Run: headless pygame with SDL's dummy video driver; simulated clock (each Clock.tick advances the game by its frame time, no real sleeping); random seed 0; keys injected as events and as key.get_pressed() state; no mouse input.
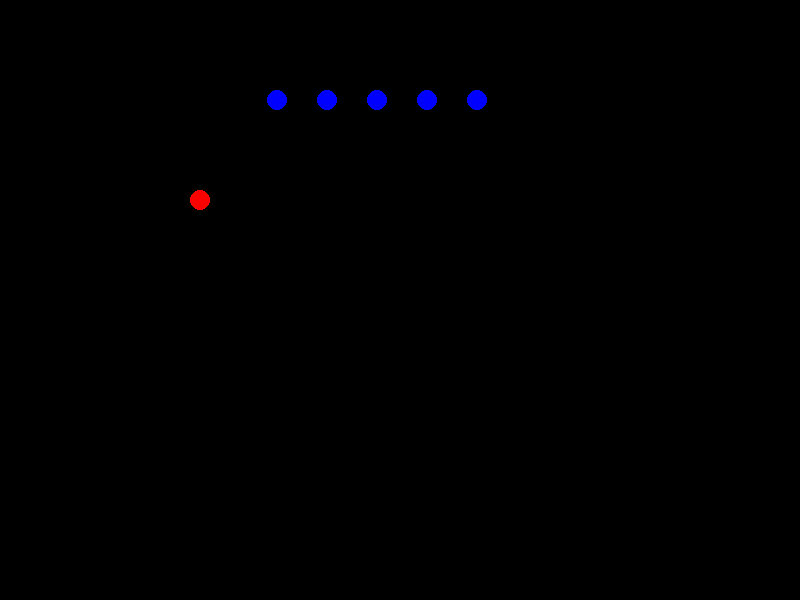
Frame 1 of 4 · flips 1–60 · no input
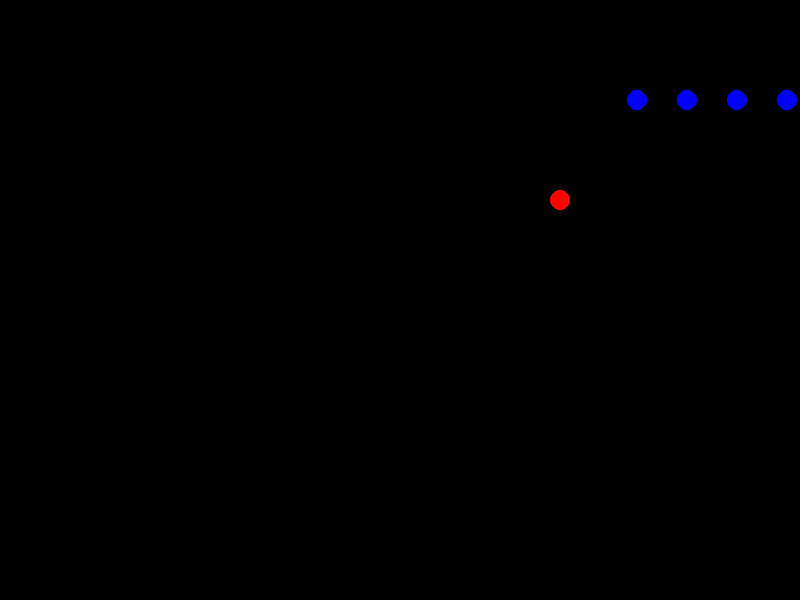
Frame 2 of 4 · flips 61–180 · tapped SPACE, RETURN · held RIGHT (→), D
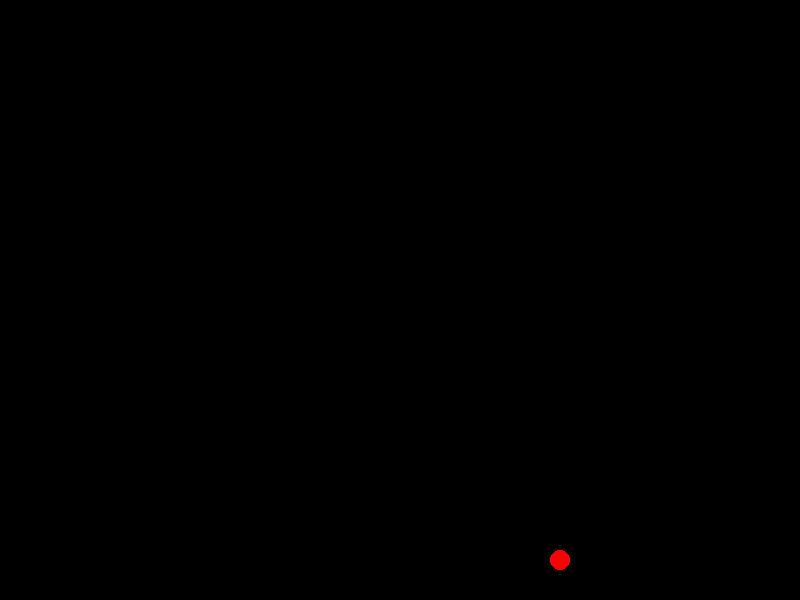
Frame 3 of 4 · flips 181–300 · held DOWN (↓), S
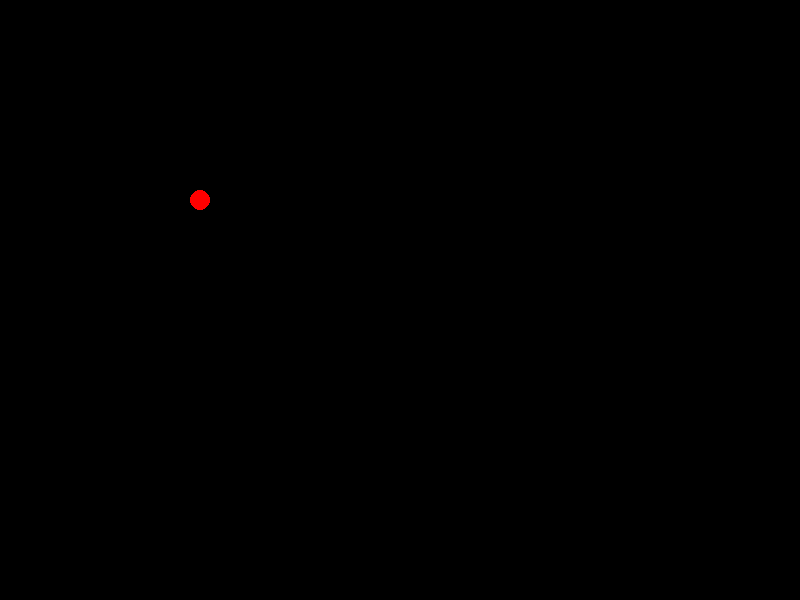
Frame 4 of 4 · flips 301–420 · held LEFT (←), A, UP (↑), W

The pygame program that drew these frames:

import sys
import pygame

pygame.init()
screen = pygame.display.set_mode((800, 600))
pygame.display.set_caption("Pygame Window") 

# pygame 의 타이머를 불러옴
clock = pygame.time.Clock()
# 공의 위치와 속도를 설정
x = 200
y = 200
speed = 3

ball_1_x, ball_2_x, ball_3_x, ball_4_x, ball_5_x = 100, 150, 200, 250, 300
ball_1_y, ball_2_y, ball_3_y, ball_4_y, ball_5_y = 100, 100, 100, 100, 100

while True:
    # 화면을 검정 화면으로 초기화 한다.
    screen.fill((0, 0, 0))
    # 공을 그리는데, x와 y 위치에 그린다.
    pygame.draw.circle(screen, (255, 0, 0), (x, y), 10)

    # 피해야 할 장애물 1
    pygame.draw.circle(screen, (0, 0, 255), (ball_1_x, ball_1_y), 10)
    # 피해야 할 장애물 2
    pygame.draw.circle(screen, (0, 0, 255), (ball_2_x, ball_2_y), 10)
    # 피해야 할 장애물 3
    pygame.draw.circle(screen, (0, 0, 255), (ball_3_x, ball_3_y), 10)
    # 피해야 할 장애물 4
    pygame.draw.circle(screen, (0, 0, 255), (ball_4_x, ball_4_y), 10)
    # 피해야 할 장애물 5
    pygame.draw.circle(screen, (0, 0, 255), (ball_5_x, ball_5_y), 10)
    ball_1_x += speed
    ball_2_x += speed
    ball_3_x += speed
    ball_4_x += speed
    ball_5_x += speed
    pygame.display.flip()
    # 현재 눌려있는 키 상태를 가져옴
    keys = pygame.key.get_pressed()

    # 좌우 이동
    # 좌측은 speed 만큼 x 위치를 빼 준다.
    if keys[pygame.K_LEFT]:
        x -= speed
    # 우측은 speed 만큼 x 위치를 더해준다.
    if keys[pygame.K_RIGHT]:
        x += speed

    # 상하 이동
    # 위쪽은 speed 만큼 y 위치를 빼 준다.
    if keys[pygame.K_UP]:
        y -= speed
    # 위쪽은 speed 만큼 y 위치를 더해 준다.
    if keys[pygame.K_DOWN]:
        y += speed

    for event in pygame.event.get():
        if event.type == pygame.QUIT:
            pygame.quit()
            sys.exit()

    # 60 프레임을 위해 추가
    clock.tick(60)
